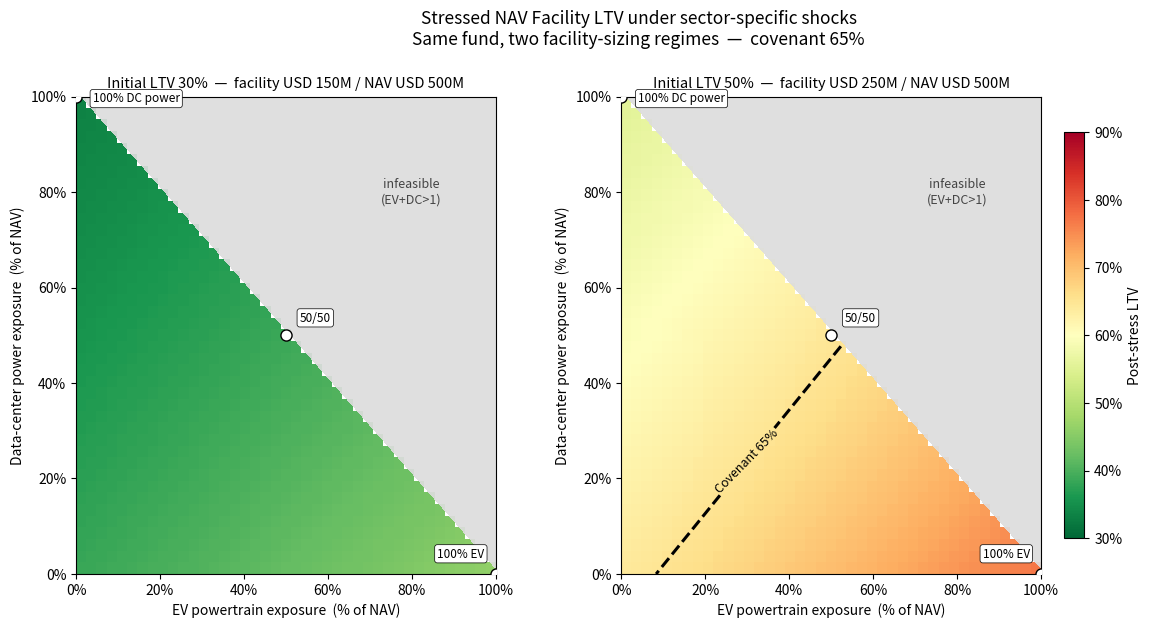

Generate this figure with matplotlib: (Note: this script raises an exception after producing the figure.)
"""
NAV Facility Stress Model — Power Electronics Sector Decomposition
===================================================================

A first-look risk model for a NAV facility extended against a PE fund
concentrated in power electronics. Demonstrates how single-sector
underwriting under-prices risk when "power electronics" is internally
heterogeneous (EV / data center / renewable / industrial).

Author : EE Master's student, Politecnico di Milano
Purpose: Illustrative sector-decomposition stress model for fund finance
Notes  : Drawdown assumptions are calibrated to observed 2024-2026 public-
         market sector dispersion (see content/01-page-content.md). They
         are placeholders for first-look discussion, not a production model.
"""

from __future__ import annotations

import numpy as np
import matplotlib.pyplot as plt
import matplotlib.ticker as mticker
from dataclasses import dataclass


# ---------------------------------------------------------------------------
# 1.  Facility & fund baseline
# ---------------------------------------------------------------------------

@dataclass(frozen=True)
class Facility:
    """A simplified NAV facility against a sector-concentrated PE fund."""
    nav_initial_musd: float = 500.0
    facility_size_musd: float = 150.0
    covenant_ltv: float = 0.65          # facility events of default trigger
    initial_advance_rate: float = 0.30  # NAV % advanced at close

    @property
    def initial_ltv(self) -> float:
        return self.facility_size_musd / self.nav_initial_musd


# ---------------------------------------------------------------------------
# 2.  Sub-sector stress assumptions (engineer's sector view)
# ---------------------------------------------------------------------------
#
# Calibration anchors (public-market 2024-2026 drawdowns / surges used as
# directional proxies — private valuations lag and dampen, but dispersion
# direction is the point):
#
#   * EV powertrain       : Wolfspeed -70%, ST Micro auto seg. -30%, ON Semi
#                           -40%. Demand pull-in from 2023 EV boom unwound;
#                           OEM concentration (5-10 buyers) amplifies.
#   * Data center power   : Vertiv +280%, Schneider Electric +60%. AI-capex
#                           super-cycle, hyperscaler demand still ramping
#                           but lumpy quarterly.
#   * Renewable power     : Enphase -75%, SolarEdge -85%. US IRA uncertainty
#                           + China oversupply + interest-rate sensitivity.
#   * Industrial drives   : ABB +25%, Rockwell flat. Mid-cycle baseline,
#                           fragmented buyer base.
#
# We translate observed listed-equity dispersion into a conservative PE
# NAV stress (typically ~50-70% of public-market move, given mark-to-model
# lag and partial recoveries already baked in).

SECTOR_STRESS = {
    "ev_powertrain":      -0.35,   # severe consumer-led drawdown
    "data_center_power":  -0.10,   # mild — lumpy but secular tailwind
    "renewable_power":    -0.30,   # policy + oversupply shock
    "industrial_drives":  -0.10,   # mid-cycle, defensive
}


def portfolio_drawdown(weights: dict[str, float]) -> float:
    """Weighted-average NAV drawdown across sub-sectors.

    Assumes within-sub-sector dispersion is averaged out; cross-sub-sector
    correlation is implicitly 0 (additive). A full model would add a
    correlation matrix — flagged as next-step in the Q&A.
    """
    if not np.isclose(sum(weights.values()), 1.0, atol=1e-6):
        raise ValueError(f"weights must sum to 1.0; got {sum(weights.values()):.4f}")
    return sum(w * SECTOR_STRESS[s] for s, w in weights.items())


def stressed_ltv(weights: dict[str, float], facility: Facility) -> float:
    """Facility LTV after applying sub-sector stress drawdowns to NAV."""
    dd = portfolio_drawdown(weights)
    stressed_nav = facility.nav_initial_musd * (1 + dd)
    return facility.facility_size_musd / stressed_nav


# ---------------------------------------------------------------------------
# 3.  Sensitivity sweep — EV exposure x Data-center exposure
# ---------------------------------------------------------------------------

def sweep_ltv_grid(
    facility: Facility,
    grid_points: int = 41,
    residual_split: tuple[float, float] = (0.6, 0.4),  # renewable / industrial
) -> tuple[np.ndarray, np.ndarray, np.ndarray]:
    """Sweep (EV%, DC%) and compute stressed LTV at each feasible point.

    The remaining (1 - EV - DC) of the portfolio is split between
    renewable_power and industrial_drives by `residual_split`. NaN where
    EV + DC > 1 (infeasible).
    """
    axis = np.linspace(0.0, 1.0, grid_points)
    matrix = np.full((grid_points, grid_points), np.nan)

    for i, ev in enumerate(axis):
        for j, dc in enumerate(axis):
            if ev + dc > 1.0 + 1e-9:
                continue
            residual = max(1.0 - ev - dc, 0.0)
            weights = {
                "ev_powertrain":      ev,
                "data_center_power":  dc,
                "renewable_power":    residual * residual_split[0],
                "industrial_drives":  residual * residual_split[1],
            }
            matrix[i, j] = stressed_ltv(weights, facility)

    return axis, axis, matrix


# ---------------------------------------------------------------------------
# 4.  Plot — heatmap + covenant breach contour
# ---------------------------------------------------------------------------

def _draw_panel(ax, ev_axis, dc_axis, ltv_matrix, facility, vmin, vmax):
    """Draw one heatmap panel for a given facility (initial LTV scenario)."""
    im = ax.imshow(
        ltv_matrix.T,
        origin="lower",
        extent=[0.0, 1.0, 0.0, 1.0],
        aspect="auto",
        cmap="RdYlGn_r",
        vmin=vmin,
        vmax=vmax,
    )

    # Covenant breach contour (only if any cell exceeds the covenant)
    if np.nanmax(ltv_matrix) > facility.covenant_ltv:
        cs = ax.contour(
            ev_axis, dc_axis, ltv_matrix.T,
            levels=[facility.covenant_ltv],
            colors="black",
            linewidths=2.2,
            linestyles="--",
        )
        ax.clabel(
            cs,
            fmt={facility.covenant_ltv:
                 f"Covenant {facility.covenant_ltv:.0%}"},
            fontsize=9,
            inline=True,
        )

    # Infeasibility shading (EV + DC > 1)
    ev_mesh, dc_mesh = np.meshgrid(ev_axis, dc_axis, indexing="xy")
    ax.contourf(
        ev_axis, dc_axis, (ev_mesh + dc_mesh > 1.0).astype(float),
        levels=[0.5, 1.5], colors=["#dddddd"], alpha=0.92,
    )
    ax.text(0.80, 0.80, "infeasible\n(EV+DC>1)", fontsize=9,
            ha="center", va="center", color="#444444")

    # Reference points
    for ev, dc, label, off in [
        (1.0, 0.0, "100% EV",       (-8, 12)),
        (0.0, 1.0, "100% DC power", (12, -4)),
        (0.5, 0.5, "50/50",         (10, 10)),
    ]:
        ax.plot(ev, dc, "o", color="white", markeredgecolor="black",
                markersize=8, zorder=5)
        ax.annotate(
            label, xy=(ev, dc), xytext=off, textcoords="offset points",
            fontsize=8.5, ha="left" if off[0] > 0 else "right",
            bbox=dict(boxstyle="round,pad=0.22",
                      fc="white", ec="black", lw=0.5),
        )

    ax.xaxis.set_major_formatter(mticker.PercentFormatter(1.0))
    ax.yaxis.set_major_formatter(mticker.PercentFormatter(1.0))
    ax.set_xlabel("EV powertrain exposure  (% of NAV)", fontsize=10)
    ax.set_ylabel("Data-center power exposure  (% of NAV)", fontsize=10)
    ax.set_title(
        f"Initial LTV {facility.initial_ltv:.0%}  —  facility "
        f"USD {facility.facility_size_musd:.0f}M / NAV "
        f"USD {facility.nav_initial_musd:.0f}M",
        fontsize=10.5,
    )
    return im


def plot_ltv_heatmap_dual(
    ev_axis: np.ndarray,
    dc_axis: np.ndarray,
    ltv_benign: np.ndarray,
    ltv_aggressive: np.ndarray,
    facility_benign: Facility,
    facility_aggressive: Facility,
    out_path: str,
) -> None:
    """Two-panel comparison: benign (30% initial LTV) vs aggressive (50%)."""
    fig, axes = plt.subplots(1, 2, figsize=(15, 6.2),
                             gridspec_kw={"wspace": 0.30})

    # Use the maximum value across both panels to set a shared scale,
    # but cap at a reasonable visual range so dispersion stays visible.
    vmin = 0.30
    vmax = max(np.nanmax(ltv_aggressive), 0.90)

    _draw_panel(axes[0], ev_axis, dc_axis, ltv_benign,
                facility_benign, vmin, vmax)
    im = _draw_panel(axes[1], ev_axis, dc_axis, ltv_aggressive,
                     facility_aggressive, vmin, vmax)

    # Shared colourbar to the right
    cbar = fig.colorbar(im, ax=axes, shrink=0.85, pad=0.02,
                        label="Post-stress LTV")
    cbar.formatter = mticker.PercentFormatter(1.0)
    cbar.update_ticks()

    # Suptitle communicates the comparison
    fig.suptitle(
        "Stressed NAV Facility LTV under sector-specific shocks\n"
        "Same fund, two facility-sizing regimes  —  covenant "
        f"{facility_benign.covenant_ltv:.0%}",
        fontsize=12.5, y=1.02,
    )

    plt.savefig(out_path, dpi=160, bbox_inches="tight")
    plt.close(fig)


# Backwards-compatible single-panel wrapper (kept for users who only want one)
def plot_ltv_heatmap(ev_axis, dc_axis, ltv_matrix, facility, out_path):
    fig, ax = plt.subplots(figsize=(9, 7))
    im = _draw_panel(ax, ev_axis, dc_axis, ltv_matrix, facility,
                     vmin=0.30, vmax=max(np.nanmax(ltv_matrix), 0.80))
    cbar = plt.colorbar(im, ax=ax, label="Post-stress LTV")
    cbar.formatter = mticker.PercentFormatter(1.0)
    cbar.update_ticks()
    plt.tight_layout()
    plt.savefig(out_path, dpi=160, bbox_inches="tight")
    plt.close(fig)


# ---------------------------------------------------------------------------
# 5.  Driver — quantify three reference portfolios + sweep + plot
# ---------------------------------------------------------------------------

def reference_portfolios(facility: Facility) -> None:
    """Print stressed LTV for three illustrative single-theme portfolios."""
    cases = {
        "100% EV powertrain":    {"ev_powertrain": 1.0, "data_center_power": 0.0,
                                  "renewable_power": 0.0, "industrial_drives": 0.0},
        "100% data-center power": {"ev_powertrain": 0.0, "data_center_power": 1.0,
                                   "renewable_power": 0.0, "industrial_drives": 0.0},
        "Diversified (25/25/25/25)": {"ev_powertrain": 0.25, "data_center_power": 0.25,
                                       "renewable_power": 0.25, "industrial_drives": 0.25},
    }
    print(f"\nFacility — NAV ${facility.nav_initial_musd:.0f}M, "
          f"size ${facility.facility_size_musd:.0f}M, "
          f"initial LTV {facility.initial_ltv:.1%}, "
          f"covenant {facility.covenant_ltv:.0%}\n")
    print(f"{'Portfolio':<32}{'Drawdown':>12}{'Stressed NAV':>16}{'Stressed LTV':>16}{'Status':>14}")
    print("-" * 90)
    for name, w in cases.items():
        dd = portfolio_drawdown(w)
        snav = facility.nav_initial_musd * (1 + dd)
        ltv = stressed_ltv(w, facility)
        status = "BREACH" if ltv > facility.covenant_ltv else "ok"
        print(f"{name:<32}{dd:>11.1%}{snav:>15.1f}M{ltv:>15.1%}{status:>14}")
    print()


def main() -> None:
    # Scenario A — benign 30% initial LTV
    facility_benign = Facility(nav_initial_musd=500.0,
                               facility_size_musd=150.0,
                               covenant_ltv=0.65)
    reference_portfolios(facility_benign)

    # Scenario B — aggressive 50% initial LTV (where breach becomes plausible)
    facility_aggressive = Facility(nav_initial_musd=500.0,
                                   facility_size_musd=250.0,
                                   covenant_ltv=0.65)
    reference_portfolios(facility_aggressive)

    ev_axis, dc_axis, ltv_benign = sweep_ltv_grid(facility_benign, grid_points=41)
    _, _, ltv_aggressive = sweep_ltv_grid(facility_aggressive, grid_points=41)

    out_path = "../figures/nav_ltv_heatmap.png"
    plot_ltv_heatmap_dual(
        ev_axis, dc_axis,
        ltv_benign, ltv_aggressive,
        facility_benign, facility_aggressive,
        out_path,
    )
    print(f"Dual-panel heatmap saved to: {out_path}")


if __name__ == "__main__":
    main()
